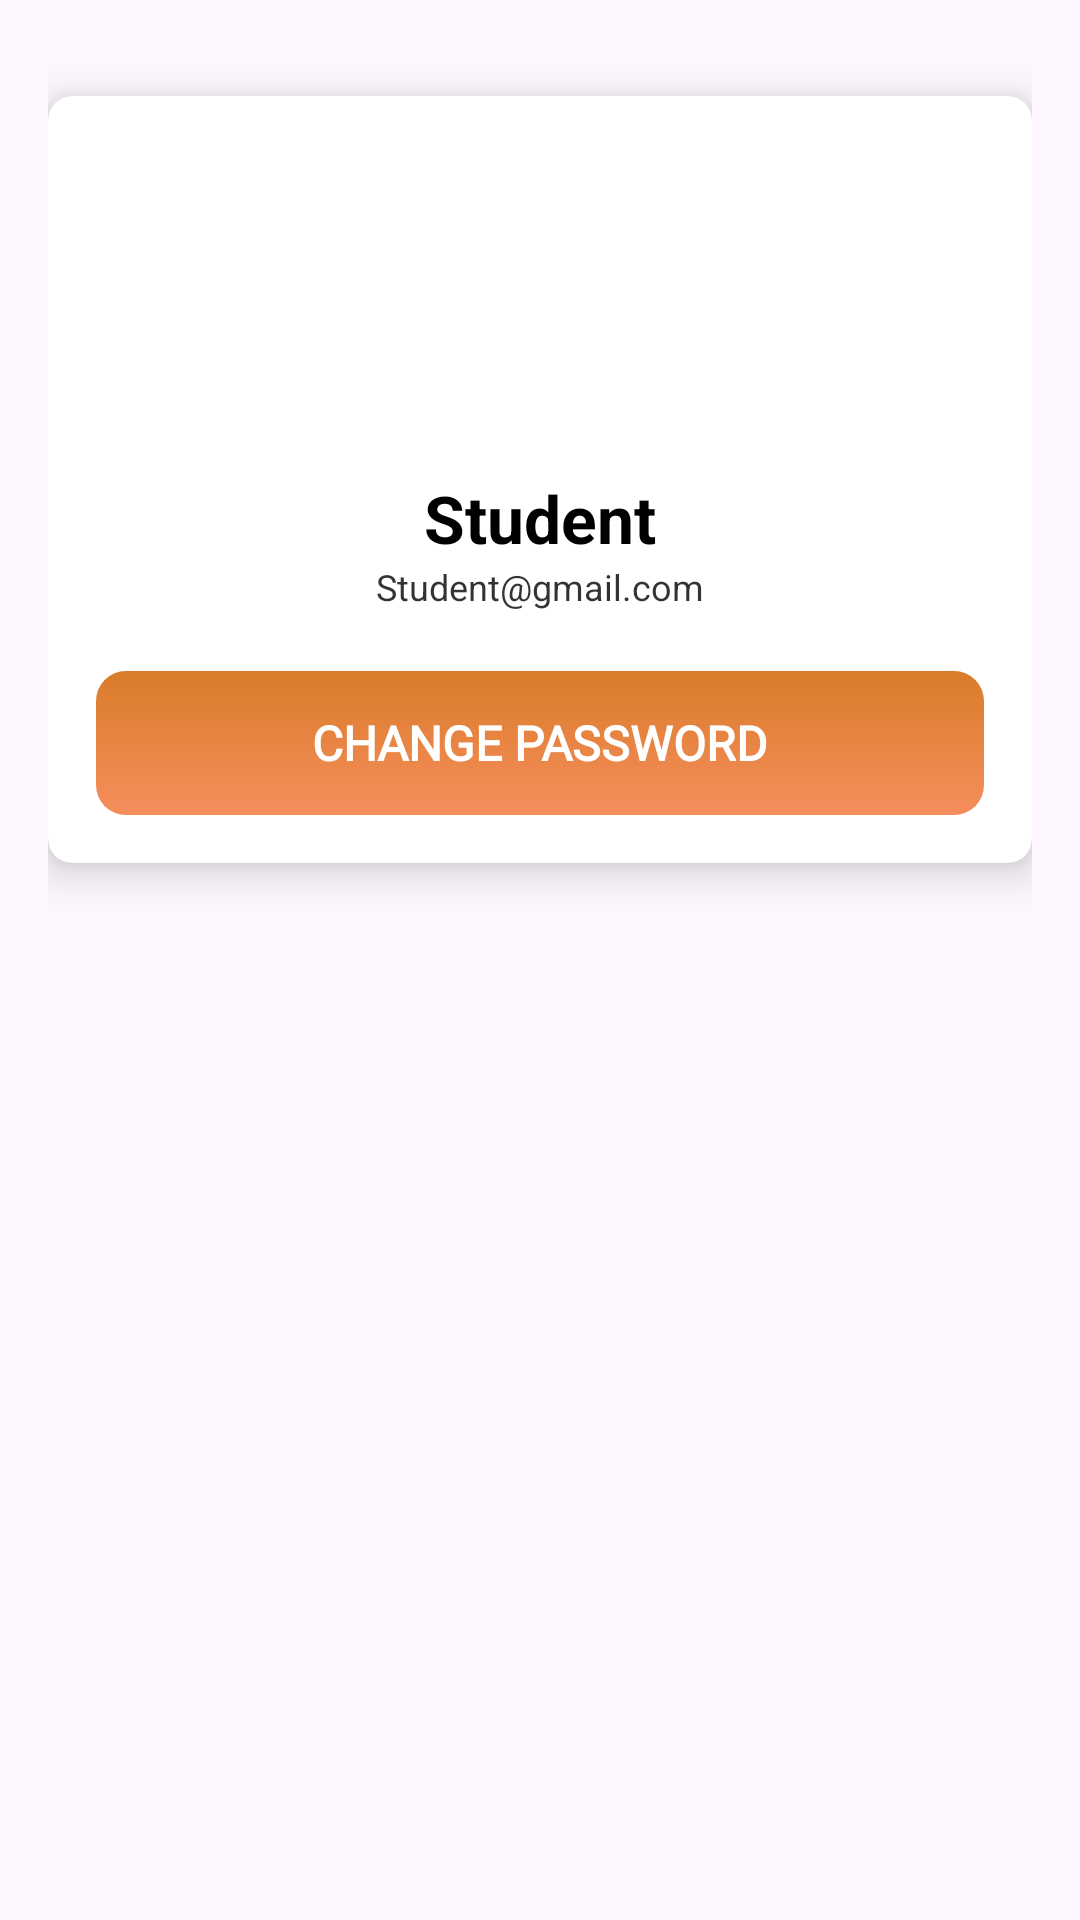

This screen was rendered from an Android layout file. Write that file and the resources it references.
<!-- AndroidManifest.xml: application theme Theme.XGENLMS -->
<!-- res/layout/fragment_settings.xml -->
<?xml version="1.0" encoding="utf-8"?>
<LinearLayout xmlns:android="http://schemas.android.com/apk/res/android"
    xmlns:app="http://schemas.android.com/apk/res-auto"
    xmlns:tools="http://schemas.android.com/tools"
    android:layout_width="match_parent"
    android:layout_height="match_parent"
    android:orientation="vertical"
    android:padding="16dp"
    tools:context=".SettingsFragment">

    <ScrollView
        android:layout_width="match_parent"
        android:layout_height="wrap_content">

        <LinearLayout
            android:layout_width="match_parent"
            android:layout_height="wrap_content"
            android:orientation="vertical">

            
            <androidx.cardview.widget.CardView
                android:layout_width="match_parent"
                android:layout_height="wrap_content"
                android:layout_marginTop="16dp"
                android:layout_marginBottom="16dp"
                app:cardElevation="8dp"
                app:cardCornerRadius="8dp"
                app:contentPadding="16dp">

                <LinearLayout
                    android:layout_width="match_parent"
                    android:layout_height="wrap_content"
                    android:background="@drawable/whitebutton"
                    android:orientation="vertical">

                    
                    <ImageView
                        android:layout_width="100dp"
                        android:layout_height="100dp"
                        android:layout_gravity="center"
                        android:src="@drawable/profilepic"
                        android:contentDescription="@string/profile_picture"/>

                    
                    <TextView
                        android:layout_width="wrap_content"
                        android:layout_height="wrap_content"
                        android:layout_gravity="center"
                        android:layout_marginTop="10dp"
                        android:textStyle="bold"
                        android:textColor="@color/black"
                        android:textSize="22sp"
                        android:text="Student"/>

                    
                    <TextView
                        android:layout_width="wrap_content"
                        android:layout_height="wrap_content"
                        android:layout_gravity="center"
                        android:textColor="#CC000000"
                        android:textSize="12sp"
                        android:text="Student@gmail.com"/>

                    
                    <androidx.appcompat.widget.AppCompatButton
                        android:id="@+id/btn_change_password"
                        android:layout_width="match_parent"
                        android:layout_height="wrap_content"
                        android:layout_marginTop="20dp"
                        android:background="@drawable/greenbuttongradieant"
                        android:fontFamily="@font/lato_bold"
                        android:text="Change Password"
                        android:textColor="@android:color/white"
                        android:textSize="16sp"
                        android:textStyle="bold"/>

                </LinearLayout>
            </androidx.cardview.widget.CardView>

        </LinearLayout>
    </ScrollView>
</LinearLayout>
<!-- resources referenced by this layout -->
<resources>
  <color name="black">#FF000000</color>
  <!-- drawable greenbuttongradieant (drawable) -->
  <?xml version="1.0" encoding="utf-8"?>
  <shape xmlns:android="http://schemas.android.com/apk/res/android">
  <gradient android:angle="-45" android:startColor="#D97C29" android:endColor="#C1F46929"/>
      <corners android:radius="10dp"/>
  </shape>
  <string name="profile_picture" />
  <style name="Theme.XGENLMS" parent="Base.Theme.XGENLMS">
          
      </style>
  <style name="Base.Theme.XGENLMS" parent="Theme.Material3.DayNight.NoActionBar">
          
          
      </style>
</resources>
